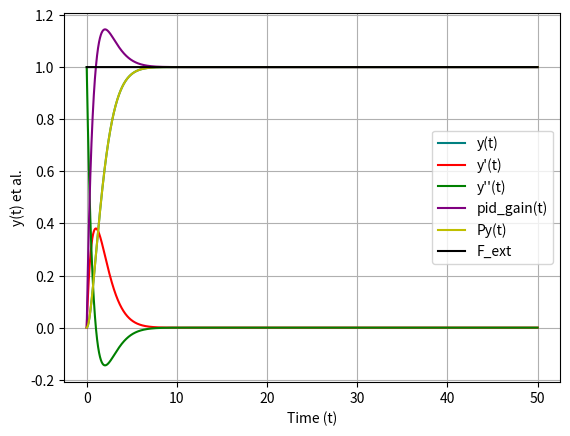

Recreate this plot in Python.
import numpy as np
import matplotlib.pyplot as plt
from scipy.integrate import solve_ivp

# PID constants
P = -1
I = -0
D = -1.9

M = 1.0

t_span = (-0,50)
t_max_step = 0.01

# External force
def ext(t):
    q = .0
    # ext =  1 - (1/q**2)*(t - q)**2 if t < q else 1 if t >= 0 else 0
    # ext =  1 #if 0 <= t <= 0.5 else 0 # or 1 <= t <= 1.5 else 0
    ext = 1#min(t, 1)
    return ext

# Define the differential equation: dy/dt
def model(t, y):
    dydt = np.array([
    # y'
        y[1],
    # y''
        (P * y[0] + D * y[1] + I * y[2] + ext(t))/M,
    # int y dt
        y[0]
    ])
    return dydt

# Initial condition: y(0)
y0 = np.array([
    0,  # y
    0,  # y'
    0   # int y dt
])

# Solve the ODE
solution = solve_ivp(model, t_span, y0, max_step=t_max_step)
y = solution.y.T
t = solution.t

# Extracted data
y_d = np.array([ model(t, y) for t,y in zip(t, y) ])
p_gain_estim = -P * y[:,0]
pid_gain = -P * y[:,0] - D * y[:,1] - I * y[:,2] #+ y_d[:,1]
p_gain = -P * y[:,0]
d_gain = -D * y[:,1]
F_ext = np.array([ext(t) for t in t])

# Plot data
plt.plot(t, y[:,0], label='y(t)', color='teal')
plt.plot(t, y[:,1], label='y\'(t)', color='r')
plt.plot(t, y_d[:,1], label='y\'\'(t)', color='g')
plt.plot(t, pid_gain, label='pid_gain(t)', color='purple')
# plt.plot(t, pid_gain+M*acc_estim, label='pid_gain(t) + M*acc_sctim', color='teal')
plt.plot(t, p_gain, label='Py(t)', color='y')
# plt.plot(t, d_gain, label='Dy\'(t)', color='pink')
plt.plot(t, F_ext, label='F_ext', color='black')
plt.xlabel('Time (t)')
plt.ylabel('y(t) et al.')
plt.legend()
plt.grid(True)
plt.show()
